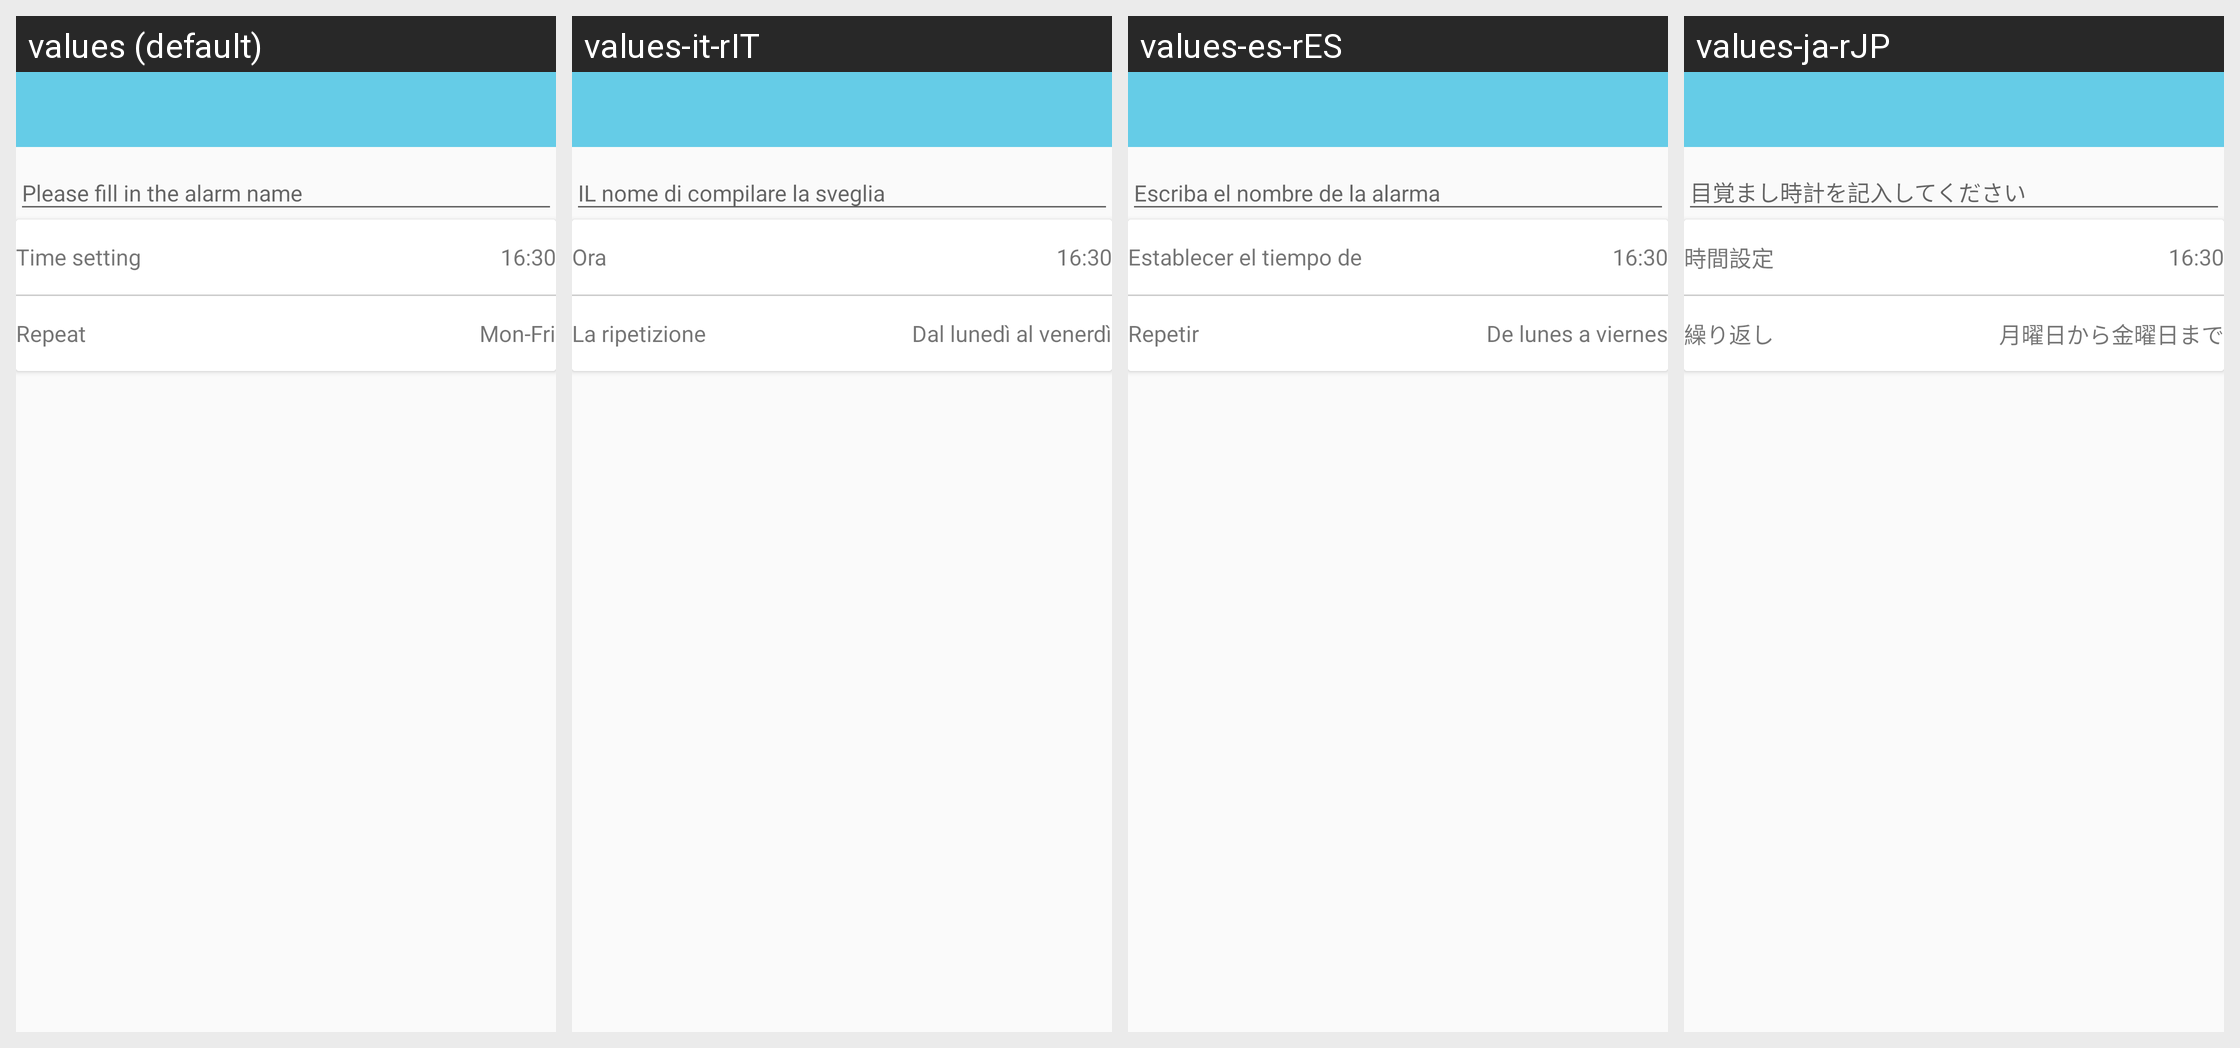

The same Android screen rendered under several of its app's locales, left to right. List the strings drawn on it with the default value and each locale's translation.
Android screen res/layout/activity_add_alarmclock.xml rendered under 4 locales, left to right: values (default), values-it-rIT, values-es-rES, values-ja-rJP. Device: Nexus 5 (rendered at 1080×1920; each locale shown at half size, 540×960, under a caption strip naming it); theme AppTheme.NoActionBar.
Other locales in the repository, not shown: values-de-rDE, values-en, values-fr-rBE, values-fr-rCA, values-fr-rFR, values-it-rCH, values-ko-rKR, values-pt-rBR, values-ru-rRU, values-vi-rVN, values-zh, values-zh-rCN, values-zh-rHK, values-zh-rTW.
Strings drawn on this screen, with the default value and each locale's value (text and hints the layout hard-codes, and strings that could not be matched under every locale, appear in the picture but are not listed):

time_set
  values: Time setting
  values-it-rIT: Ora
  values-es-rES: Establecer el tiempo de
  values-ja-rJP: 時間設定

repeat
  values: Repeat
  values-it-rIT: La ripetizione
  values-es-rES: Repetir
  values-ja-rJP: 繰り返し

monday_to_friday
  values: Mon-Fri
  values-it-rIT: Dal lunedì al venerdì
  values-es-rES: De lunes a viernes
  values-ja-rJP: 月曜日から金曜日まで
